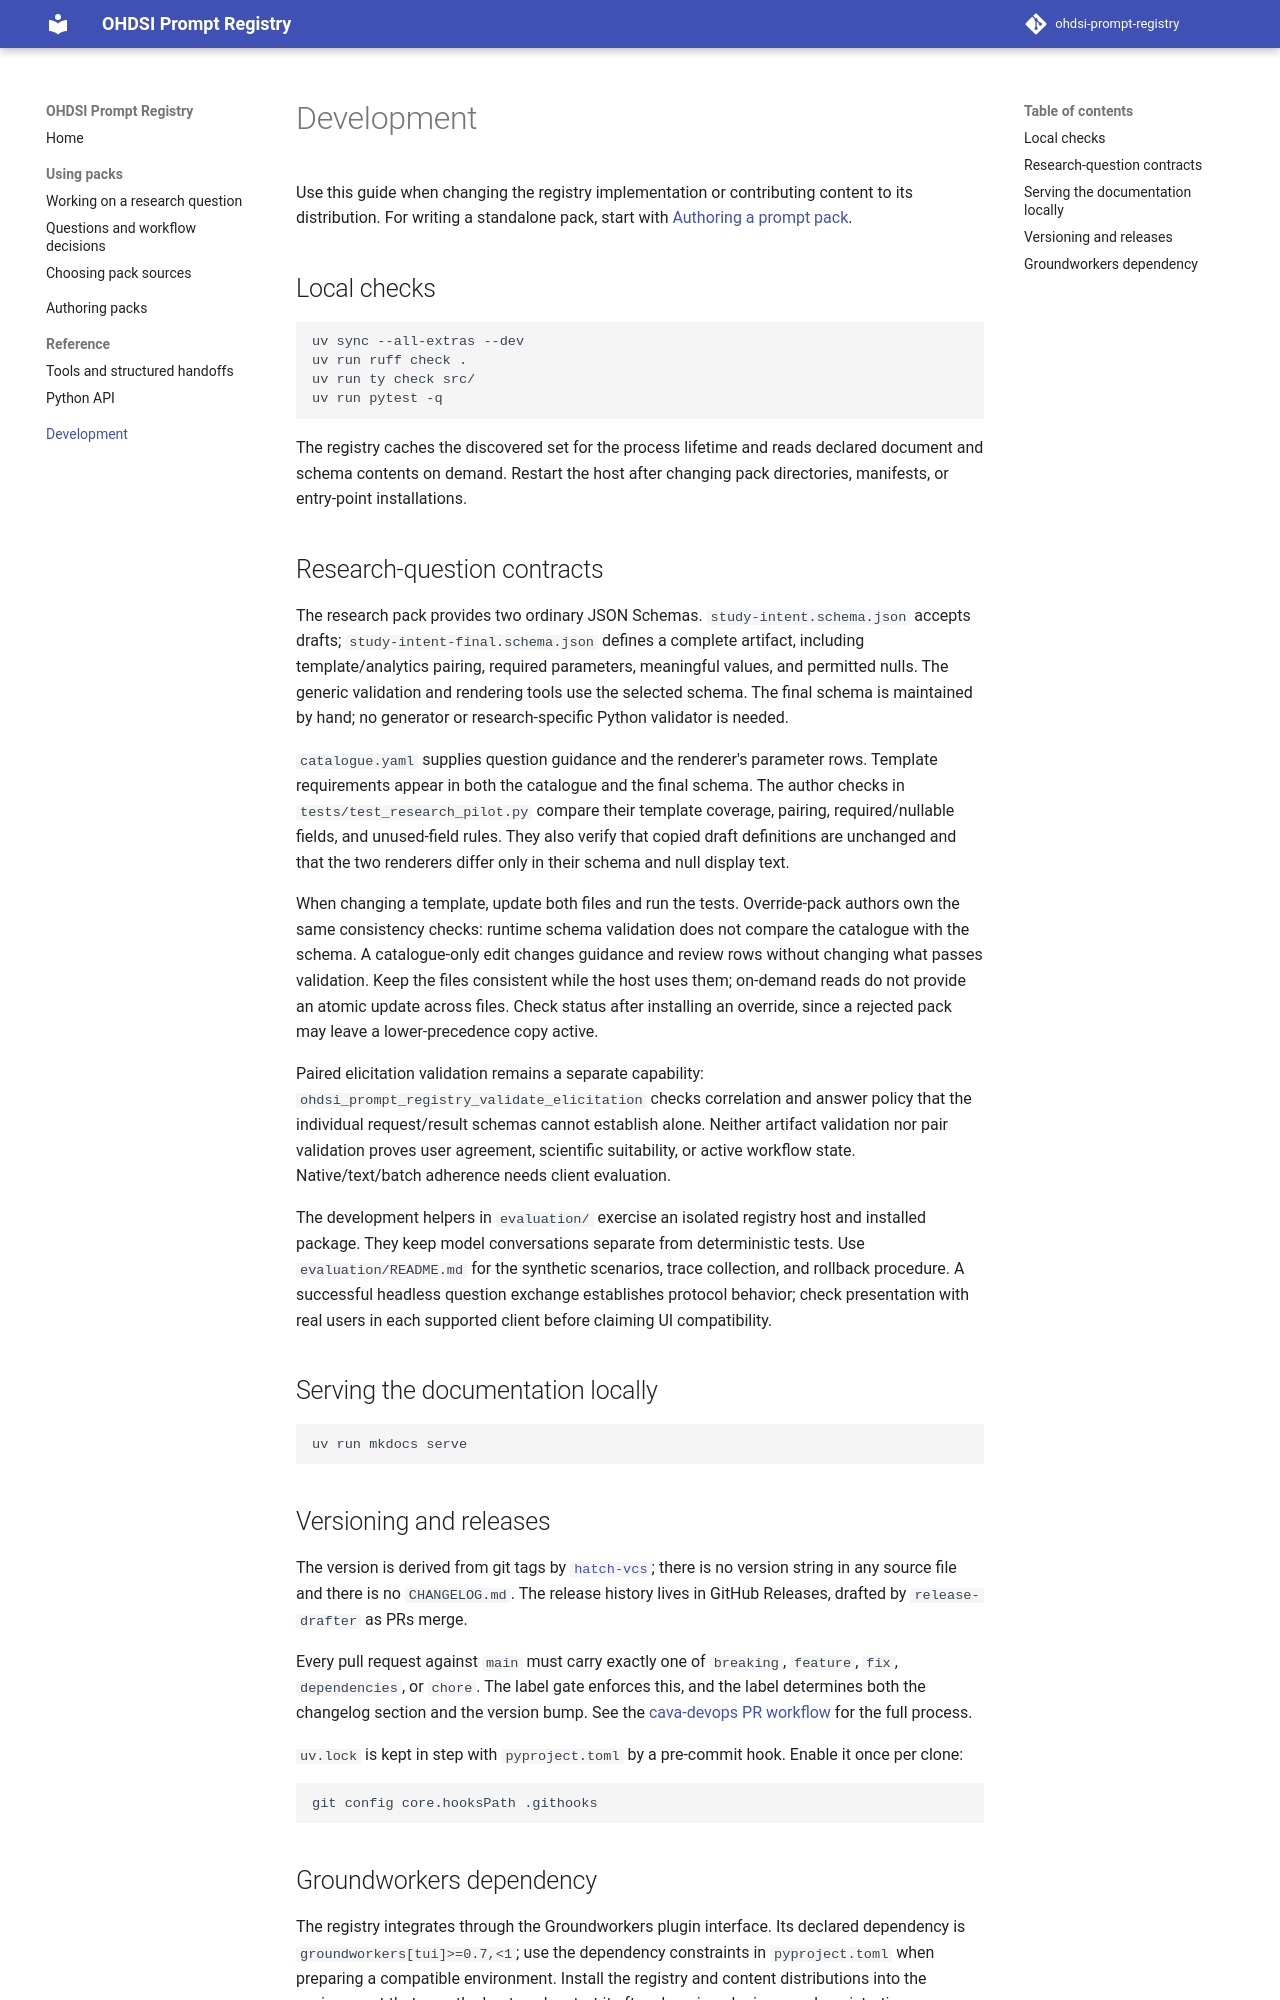

repository: AustralianCancerDataNetwork/ohdsi-prompt-registry · page: development/index.html · generator: mkdocs

# Development

Use this guide when changing the registry implementation or contributing content to its distribution. For writing a standalone pack, start with [Authoring a prompt pack](pack-format.md).

## Local checks

```bash
uv sync --all-extras --dev
uv run ruff check .
uv run ty check src/
uv run pytest -q
```

The registry caches the discovered set for the process lifetime and reads declared document and schema contents on demand. Restart the host after changing pack directories, manifests, or entry-point installations.

## Research-question contracts

The research pack provides two ordinary JSON Schemas. `study-intent.schema.json` accepts drafts; `study-intent-final.schema.json` defines a complete artifact, including template/analytics pairing, required parameters, meaningful values, and permitted nulls. The generic validation and rendering tools use the selected schema. The final schema is maintained by hand; no generator or research-specific Python validator is needed.

`catalogue.yaml` supplies question guidance and the renderer's parameter rows. Template requirements appear in both the catalogue and the final schema. The author checks in `tests/test_research_pilot.py` compare their template coverage, pairing, required/nullable fields, and unused-field rules. They also verify that copied draft definitions are unchanged and that the two renderers differ only in their schema and null display text.

When changing a template, update both files and run the tests. Override-pack authors own the same consistency checks: runtime schema validation does not compare the catalogue with the schema. A catalogue-only edit changes guidance and review rows without changing what passes validation. Keep the files consistent while the host uses them; on-demand reads do not provide an atomic update across files. Check status after installing an override, since a rejected pack may leave a lower-precedence copy active.

Paired elicitation validation remains a separate capability: `ohdsi_prompt_registry_validate_elicitation` checks correlation and answer policy that the individual request/result schemas cannot establish alone. Neither artifact validation nor pair validation proves user agreement, scientific suitability, or active workflow state. Native/text/batch adherence needs client evaluation.

The development helpers in `evaluation/` exercise an isolated registry host and installed package. They keep model conversations separate from deterministic tests. Use `evaluation/README.md` for the synthetic scenarios, trace collection, and rollback procedure. A successful headless question exchange establishes protocol behavior; check presentation with real users in each supported client before claiming UI compatibility.

## Serving the documentation locally

```bash
uv run mkdocs serve
```

## Versioning and releases

The version is derived from git tags by [`hatch-vcs`](https://github.com/ofek/hatch-vcs); there is no version string in any source file and there is no `CHANGELOG.md`. The release history lives in GitHub Releases, drafted by `release-drafter` as PRs merge.

Every pull request against `main` must carry exactly one of `breaking`, `feature`, `fix`, `dependencies`, or `chore`. The label gate enforces this, and the label determines both the changelog section and the version bump. See the [cava-devops PR workflow](https://australiancancerdatanetwork.github.io/cava-devops/guides/pr-workflow/) for the full process.

`uv.lock` is kept in step with `pyproject.toml` by a pre-commit hook. Enable it once per clone:

```bash
git config core.hooksPath .githooks
```
